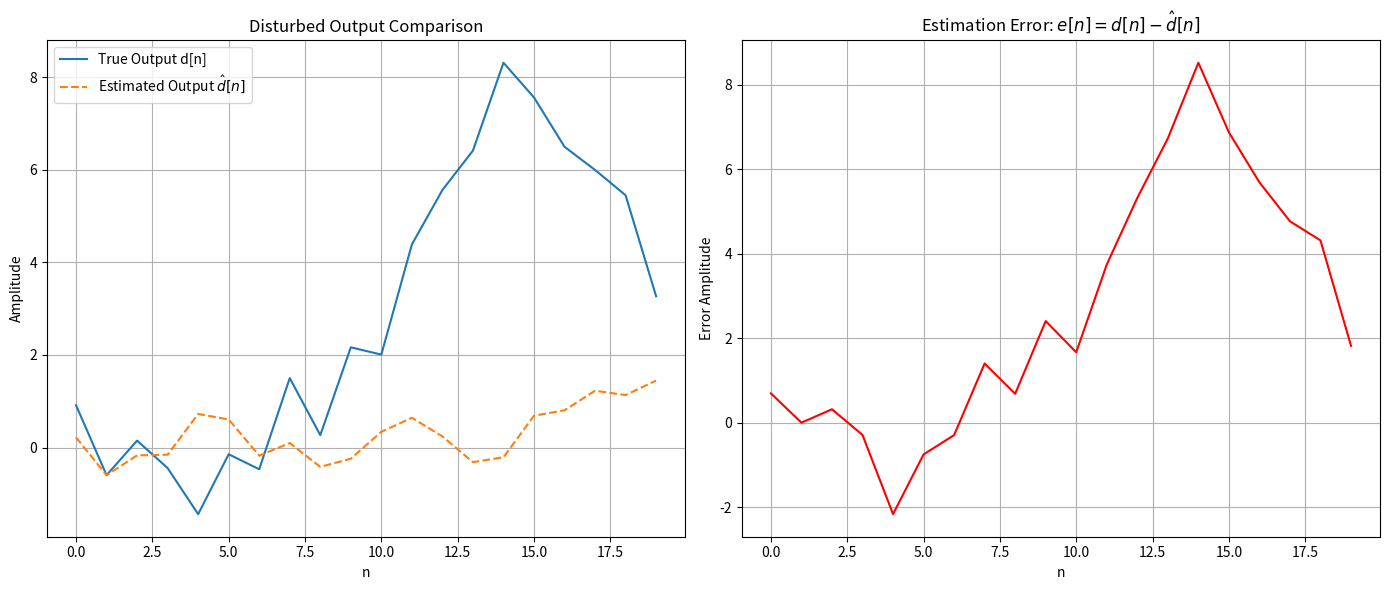

Source code (Python):
import numpy as np
import matplotlib.pyplot as plt
from scipy.signal import convolve

# Parametry
M = 9                   # Połowa długości filtru
wc = np.pi / 2            # Częstotliwość odcięcia
N = 20                 # Długość sygnału wejściowego
filter_len = 2 * M + 1    # Pełna długość filtru

# Indeksy czasowe dla filtru
n = np.arange(-M, M + 1)

# Odpowiedź impulsowa filtru dolnoprzepustowego h_LP[n]
h_lp = np.sinc(wc * n / np.pi / np.pi)
h_lp[M] = wc / np.pi  # Poprawka dla n = 0 (sinc(0) = 1)

# Sygnał wejściowy - szum Gaussowski o zerowej średniej
f = np.random.normal(0, 1, N)

# Odpowiedź systemu na sygnał wejściowy (konwolucja)
d = np.convolve(f, h_lp, mode='same')

# Dodanie szumu Gaussowskiego do sygnału wyjściowego
noise = np.random.normal(0, 0.1, N)
d_noisy = d + noise

# Budowa macierzy Toeplitza z przesunięć sygnału wejściowego
valid_len = N - filter_len + 1
X = np.array([f[i:i+filter_len] for i in range(valid_len)])

# Dopasowanie długości sygnału wyjściowego do X
d_noisy_valid = d_noisy[M:-M]  # Odcinamy brzegi

# Estymacja odpowiedzi impulsowej: h_hat = (X^T X)^-1 X^T d
h_hat = np.linalg.pinv(X) @ d_noisy_valid

# Wyjście systemu: y_est (na podstawie estymowanego filtru) i y_true (na podstawie prawdziwego)
y_est = np.convolve(f, h_hat, mode='same')
y_true = d  # już obliczone wcześniej jako filtracja f przez h_lp

# Błąd pomiędzy estymowanym i prawdziwym wyjściem
error = y_true - y_est

# Wykresy
plt.figure(figsize=(14, 6))

# Wykres 1: Porównanie wyjść
plt.subplot(1, 2, 1)
plt.plot(y_true, label='True Output d[n]')
plt.plot(y_est, label='Estimated Output $\hat{d}[n]$', linestyle='--')
plt.title('Disturbed Output Comparison')
plt.xlabel('n')
plt.ylabel('Amplitude')
plt.legend()
plt.grid()

# Wykres 2: Błąd estymacji
plt.subplot(1, 2, 2)
plt.plot(error, color='red')
plt.title('Estimation Error: $e[n] = d[n] - \hat{d}[n]$')
plt.xlabel('n')
plt.ylabel('Error Amplitude')
plt.grid()

plt.tight_layout()
plt.show()